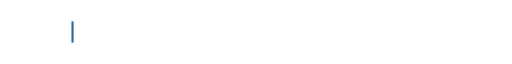
t = 0.00 s
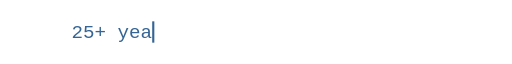
t = 1.28 s
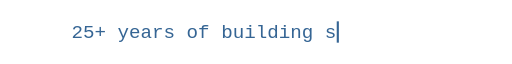
t = 2.95 s
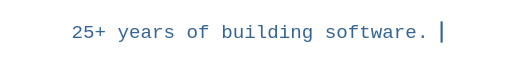
t = 4.91 s
t = 6.03 s: frame unchanged from t = 4.91 s, image omitted
t = 7.16 s: frame unchanged from t = 4.91 s, image omitted

The animated SVG that drew these frames (rendered in a browser with its animation timeline set to each time). Animation: 2 CSS @keyframes rules; one cycle of 9.00 s, repeats indefinitely.

<svg xmlns="http://www.w3.org/2000/svg" width="480" height="38" viewBox="0 0 480 38" role="img" aria-labelledby="title desc">
  <title id="title">25+ years of building software.</title>
  <desc id="desc">A short typewriter animation. The complete text remains available to assistive technology.</desc>
  <defs><clipPath id="reveal"><rect class="reveal" x="67" y="0" width="346" height="38"/></clipPath></defs>
  <style>
    text{fill:#91b7ed;font:18px ui-monospace,SFMono-Regular,Consolas,'Liberation Mono',monospace}
    .reveal{animation:type 9s steps(32,end) infinite}
    .cursor{fill:#91b7ed;animation:cursor 9s steps(32,end) infinite}
    @keyframes type{0%,5%{width:0}42%,92%{width:346px}100%{width:0}}
    @keyframes cursor{0%,5%{transform:translateX(0);opacity:1}42%,92%{transform:translateX(346px);opacity:1}96%{opacity:0}100%{transform:translateX(0);opacity:0}}
    @media(prefers-color-scheme:light){text{fill:#356594}.cursor{fill:#356594}}
    @media(prefers-reduced-motion:reduce){.reveal{animation:none}.cursor{display:none}}
  </style>
  <text x="67" y="25" clip-path="url(#reveal)">25+ years of building software.</text>
  <rect class="cursor" x="67" y="9" width="2" height="20"/>
</svg>
